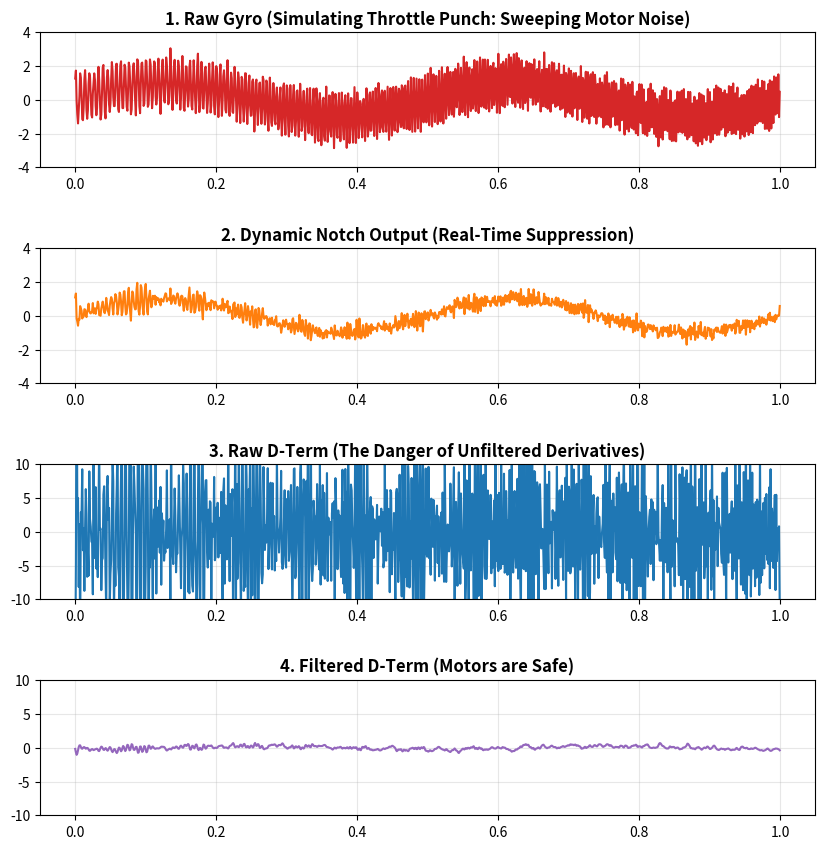
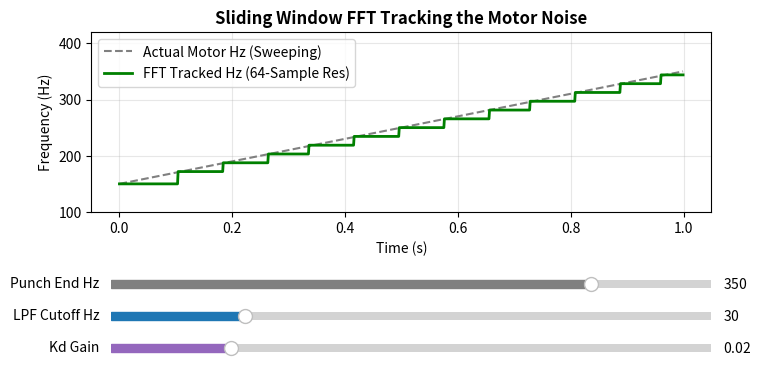

Recreate these plots in Python, in order.
import numpy as np
import matplotlib.pyplot as plt
from matplotlib.widgets import Slider
from scipy.signal import iirnotch, butter, lfilter, lfilter_zi

fs = 1000.0
N = 1000
t = np.arange(N) / fs
true_motion = np.sin(2 * np.pi * 2.0 * t) 
broadband_noise = np.random.normal(0, 0.2, N)

# Pre-calculate Hann Window (matches dynamic_notch_init)
fft_size = 64
hann_window = 0.5 * (1.0 - np.cos(2.0 * np.pi * np.arange(fft_size) / (fft_size - 1)))

def run_flight_controller_sim(motor_end_hz, lpf_fc, kd):
    # 1. Simulate a Throttle Punch (Motor frequency sweeps from 150Hz to slider value)
    f_start = 150.0
    f_t = np.linspace(f_start, motor_end_hz, N)
    phase = 2 * np.pi * np.cumsum(f_t) / fs
    motor_noise = 1.5 * np.sin(phase)
    raw_gyro = true_motion + motor_noise + broadband_noise

    # Output arrays
    notched_gyro = np.zeros(N)
    raw_d_term = np.zeros(N)
    clean_d_term = np.zeros(N)
    tracked_freq = np.zeros(N)

    # C-Code State Variables
    buffer = np.zeros(fft_size)
    prev_measurement = 0.0
    current_notch_hz = 150.0
    
    # Initialize Biquad States (zi)
    bn, an = iirnotch(current_notch_hz, 3.0, fs)
    zi_notch = np.zeros(max(len(bn), len(an)) - 1)
    
    bl, al = butter(2, lpf_fc / (fs / 2), btype='low')
    zi_lpf = np.zeros(max(len(bl), len(al)) - 1)

    # --- THE 1kHz FLIGHT LOOP ---
    for i in range(N):
        in_sample = raw_gyro[i]

        # 1. Sliding Buffer (memmove equivalent)
        buffer[:-1] = buffer[1:]
        buffer[-1] = in_sample

        # 2. FFT Update (Hop Size = 8)
        if i >= fft_size and i % 8 == 0:
            windowed = buffer * hann_window
            spectrum = np.abs(np.fft.rfft(windowed))
            freqs = np.fft.rfftfreq(fft_size, 1/fs)

            # Search 100Hz - 400Hz band
            valid_idx = np.where((freqs >= 100) & (freqs <= 400))[0]
            if len(valid_idx) > 0:
                peak_idx = valid_idx[np.argmax(spectrum[valid_idx])]
                detected_hz = freqs[peak_idx]

                # Update coefficients if frequency shifted significantly
                if abs(detected_hz - current_notch_hz) > 10.0:
                    current_notch_hz = detected_hz
                    bn, an = iirnotch(current_notch_hz, 3.0, fs)

        tracked_freq[i] = current_notch_hz

        # 3. Dynamic Notch Filter (Sample-by-Sample)
        out_notch, zi_notch = lfilter(bn, an, [in_sample], zi=zi_notch)
        notched_gyro[i] = out_notch[0]

        # 4. Raw Derivative (Finite Difference)
        raw_derivative = -(notched_gyro[i] - prev_measurement) * fs
        prev_measurement = notched_gyro[i]
        raw_d_term[i] = raw_derivative * kd

        # 5. D-Term LPF (Sample-by-Sample)
        out_lpf, zi_lpf = lfilter(bl, al, [raw_d_term[i]], zi=zi_lpf)
        clean_d_term[i] = out_lpf[0]

    return raw_gyro, notched_gyro, raw_d_term, clean_d_term, f_t, tracked_freq

# --- UI and Plotting ---
fig_time, axs_time = plt.subplots(4, 1, figsize=(10, 9))
fig_time.canvas.manager.set_window_title('True 1kHz Pipeline Simulator')
plt.subplots_adjust(hspace=0.6, top=0.92, bottom=0.05)

titles = [
    '1. Raw Gyro (Simulating Throttle Punch: Sweeping Motor Noise)', 
    '2. Dynamic Notch Output (Real-Time Suppression)', 
    '3. Raw D-Term (The Danger of Unfiltered Derivatives)', 
    '4. Filtered D-Term (Motors are Safe)'
]
colors = ['#d62728', '#ff7f0e', '#1f77b4', '#9467bd']
lines_time = []

for i in range(4):
    line, = axs_time[i].plot(t, np.zeros_like(t), color=colors[i])
    axs_time[i].set_title(titles[i], fontweight='bold')
    axs_time[i].set_ylim(-4, 4) if i < 2 else axs_time[i].set_ylim(-10, 10)
    axs_time[i].grid(True, alpha=0.3)
    lines_time.append(line)

# Second Window: FFT Tracker Proof
fig_track, ax_track = plt.subplots(figsize=(8, 4))
fig_track.canvas.manager.set_window_title('FFT Tracking Performance')
plt.subplots_adjust(bottom=0.4, top=0.85)

line_actual, = ax_track.plot(t, np.zeros_like(t), label='Actual Motor Hz (Sweeping)', color='gray', linestyle='--')
line_tracked, = ax_track.plot(t, np.zeros_like(t), label='FFT Tracked Hz (64-Sample Res)', color='green', lw=2)
ax_track.set_title('Sliding Window FFT Tracking the Motor Noise', fontweight='bold')
ax_track.set_ylabel('Frequency (Hz)')
ax_track.set_xlabel('Time (s)')
ax_track.set_ylim(100, 420)
ax_track.legend(loc='upper left')
ax_track.grid(True, alpha=0.3)

# Sliders (Safely spaced to prevent overlap)
ax_motor = plt.axes([0.15, 0.20, 0.75, 0.04])
ax_lpf   = plt.axes([0.15, 0.12, 0.75, 0.04])
ax_kd    = plt.axes([0.15, 0.04, 0.75, 0.04])

s_motor = Slider(ax_motor, 'Punch End Hz', 150.0, 400.0, valinit=350.0, color='gray')
s_lpf   = Slider(ax_lpf, 'LPF Cutoff Hz', 10.0, 100.0, valinit=30.0, color='#1f77b4')
s_kd    = Slider(ax_kd, 'Kd Gain', 0.0, 0.1, valinit=0.02, color='#9467bd')

def update(val):
    raw, notched, raw_d, clean_d, f_actual, f_tracked = run_flight_controller_sim(
        s_motor.val, s_lpf.val, s_kd.val
    )
    
    lines_time[0].set_ydata(raw)
    lines_time[1].set_ydata(notched)
    lines_time[2].set_ydata(raw_d)
    lines_time[3].set_ydata(clean_d)
    
    line_actual.set_ydata(f_actual)
    line_tracked.set_ydata(f_tracked)
    
    fig_time.canvas.draw_idle()
    fig_track.canvas.draw_idle()

s_motor.on_changed(update)
s_lpf.on_changed(update)
s_kd.on_changed(update)

update(None)
plt.show()
